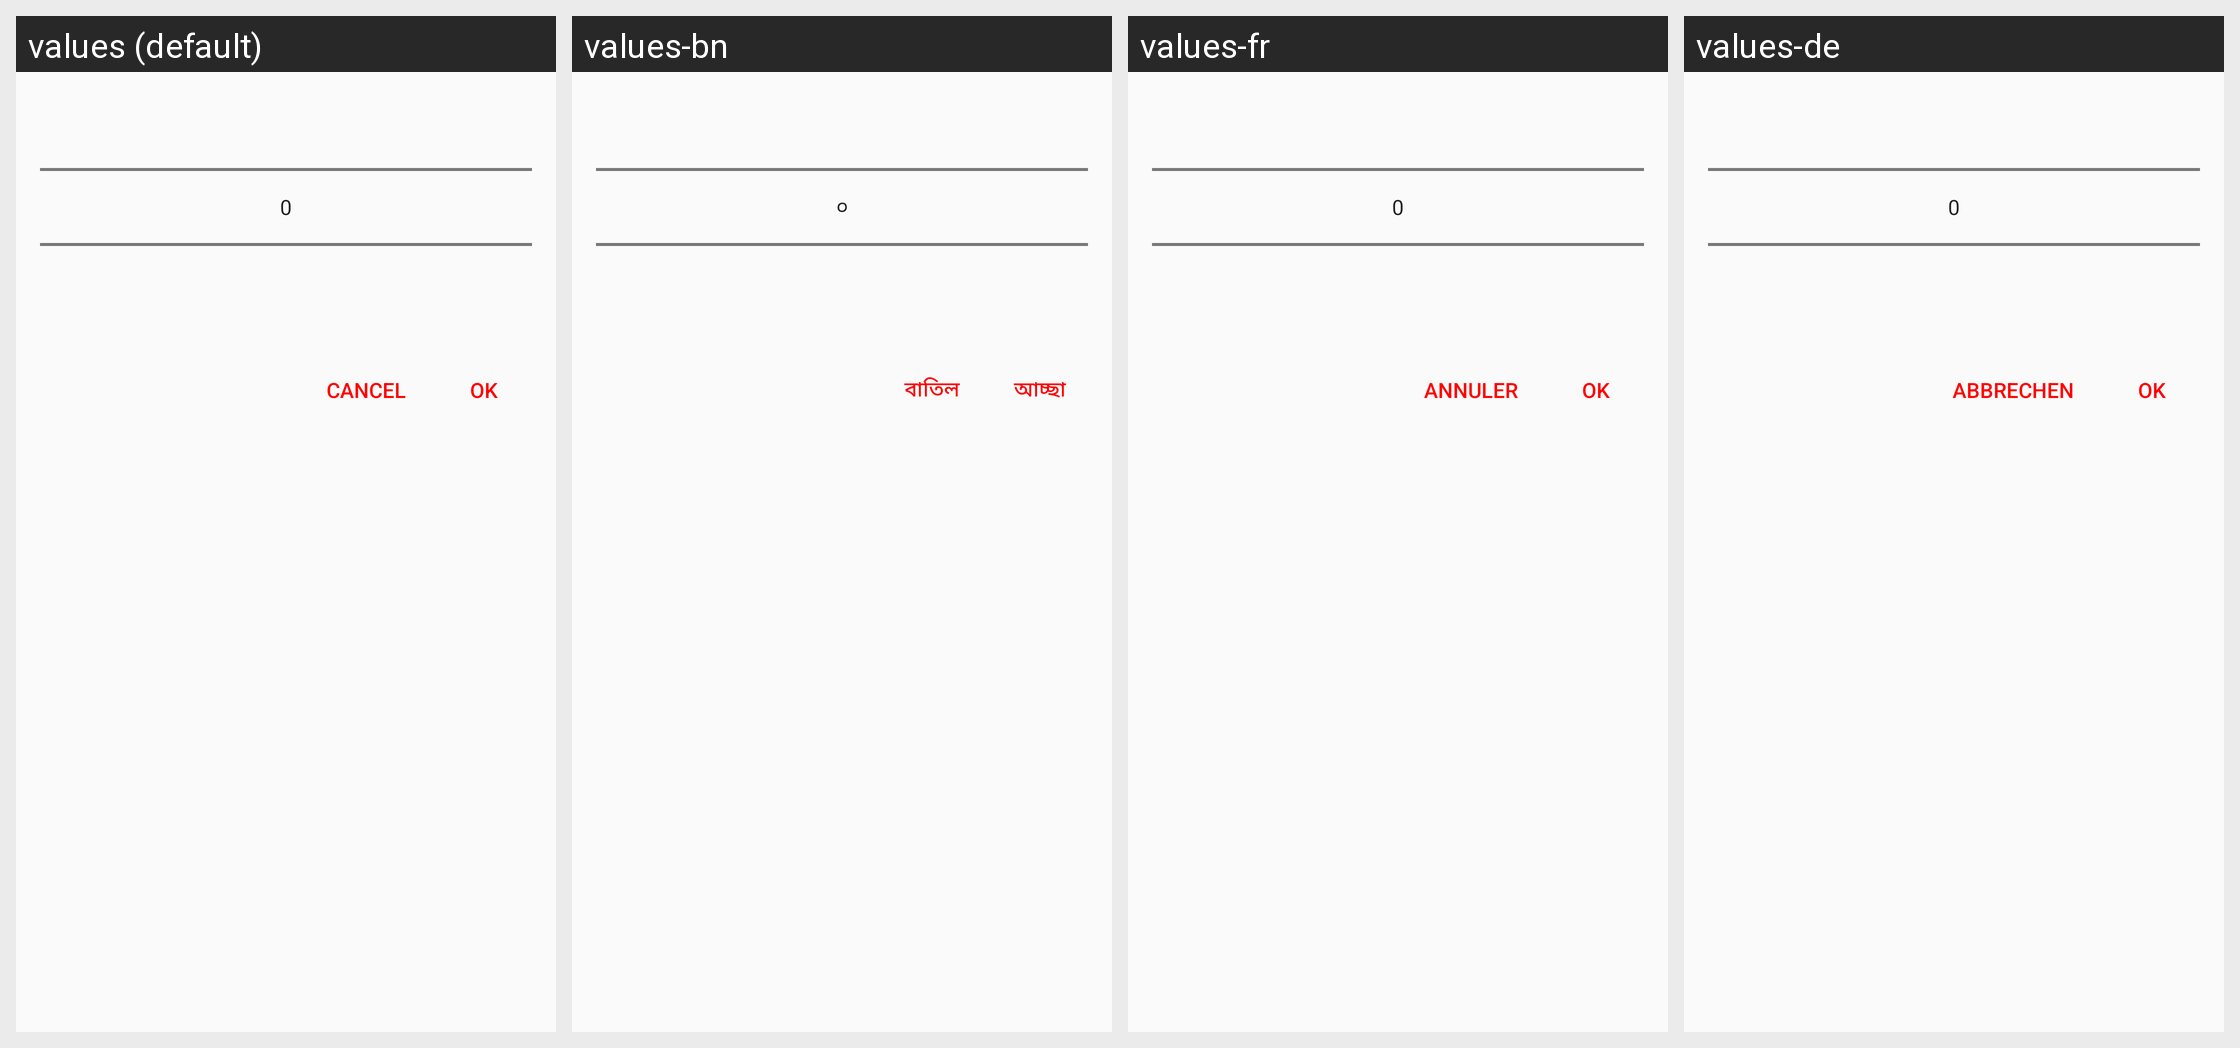

The same Android screen rendered under several of its app's locales, left to right. List the strings drawn on it with the default value and each locale's translation.
Android screen res/layout/dialog_number_picker.xml rendered under 4 locales, left to right: values (default), values-bn, values-fr, values-de. Device: Nexus 5 (rendered at 1080×1920; each locale shown at half size, 540×960, under a caption strip naming it); theme AppTheme.Light.
Other locales in the repository, not shown: values-el, values-in, values-pt, values-ro.
Strings drawn on this screen, with the default value and each locale's value (text and hints the layout hard-codes, and strings that could not be matched under every locale, appear in the picture but are not listed):

dialog_button_ok
  values: OK
  values-bn: আচ্ছা
  values-fr: Ok
  values-de: Ok

dialog_button_cancel
  values: Cancel
  values-bn: বাতিল
  values-fr: Annuler
  values-de: Abbrechen
